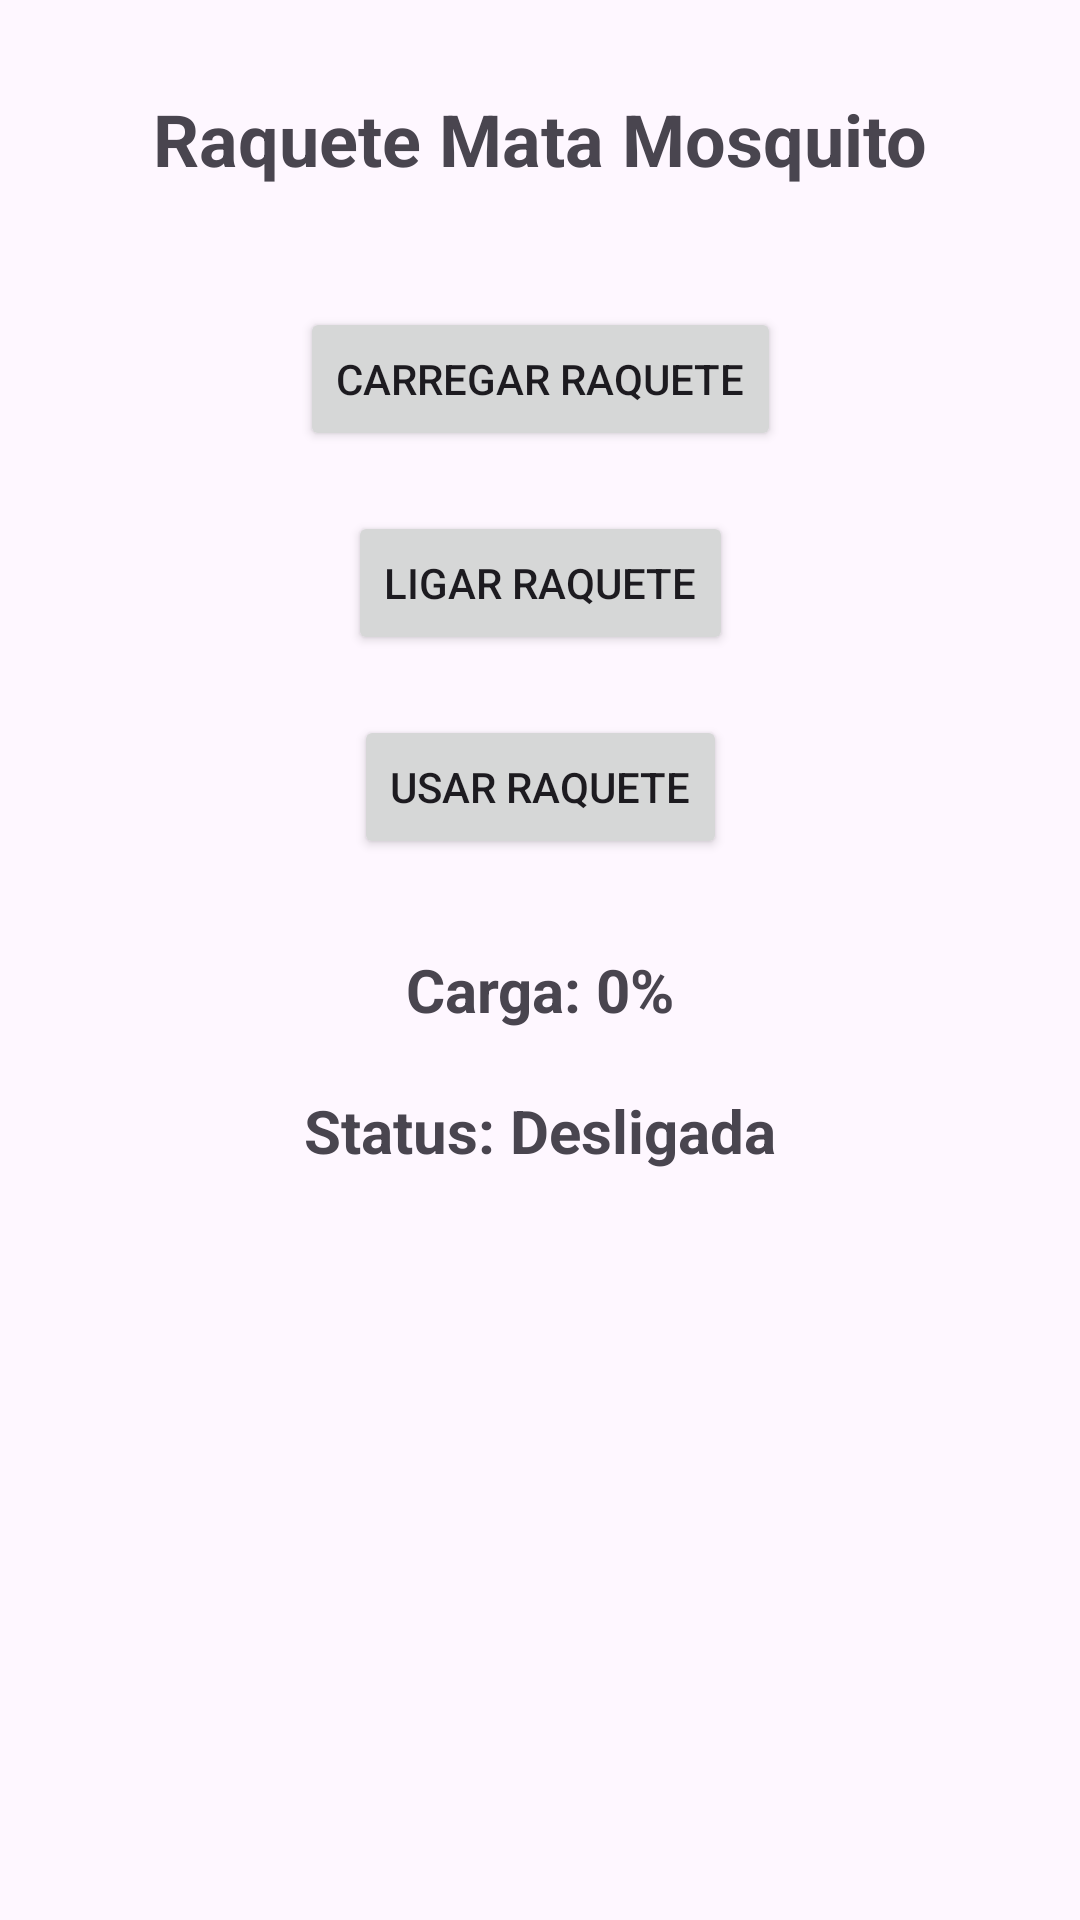

Layout XML and referenced resources for this Android screen:
<!-- AndroidManifest.xml: application theme Theme.IMC_AndroidComSplash -->
<!-- res/layout/activity_raquete_mosquistocom_splash.xml -->
<?xml version="1.0" encoding="utf-8"?>
<androidx.constraintlayout.widget.ConstraintLayout
    xmlns:android="http://schemas.android.com/apk/res/android"
    xmlns:app="http://schemas.android.com/apk/res-auto"
    xmlns:tools="http://schemas.android.com/tools"
    android:id="@+id/main"
    android:layout_width="match_parent"
    android:layout_height="match_parent"
    tools:context=".RaqueteMosquistocomSplash">

    <TextView
        android:id="@+id/txtTitulo"
        android:layout_width="wrap_content"
        android:layout_height="wrap_content"
        android:text="Raquete Mata Mosquito"
        android:textSize="24sp"
        android:textStyle="bold"
        android:layout_marginTop="30dp"
        app:layout_constraintTop_toTopOf="parent"
        app:layout_constraintStart_toStartOf="parent"
        app:layout_constraintEnd_toEndOf="parent"/>

    <Button
        android:id="@+id/btnCarregar"
        android:layout_width="wrap_content"
        android:layout_height="wrap_content"
        android:text="Carregar Raquete"
        android:layout_marginTop="40dp"
        app:layout_constraintTop_toBottomOf="@id/txtTitulo"
        app:layout_constraintStart_toStartOf="parent"
        app:layout_constraintEnd_toEndOf="parent"/>

    <Button
        android:id="@+id/btnLigar"
        android:layout_width="wrap_content"
        android:layout_height="wrap_content"
        android:text="Ligar Raquete"
        android:layout_marginTop="20dp"
        app:layout_constraintTop_toBottomOf="@id/btnCarregar"
        app:layout_constraintStart_toStartOf="parent"
        app:layout_constraintEnd_toEndOf="parent"/>

    <Button
        android:id="@+id/btnUsar"
        android:layout_width="wrap_content"
        android:layout_height="wrap_content"
        android:text="Usar Raquete"
        android:layout_marginTop="20dp"
        app:layout_constraintTop_toBottomOf="@id/btnLigar"
        app:layout_constraintStart_toStartOf="parent"
        app:layout_constraintEnd_toEndOf="parent"/>

    <TextView
        android:id="@+id/txtCarga"
        android:layout_width="wrap_content"
        android:layout_height="wrap_content"
        android:text="Carga: 0%"
        android:textSize="20sp"
        android:textStyle="bold"
        android:layout_marginTop="30dp"
        app:layout_constraintTop_toBottomOf="@id/btnUsar"
        app:layout_constraintStart_toStartOf="parent"
        app:layout_constraintEnd_toEndOf="parent"/>

    <TextView
        android:id="@+id/txtStatus"
        android:layout_width="wrap_content"
        android:layout_height="wrap_content"
        android:text="Status: Desligada"
        android:textSize="20sp"
        android:textStyle="bold"
        android:layout_marginTop="20dp"
        app:layout_constraintTop_toBottomOf="@id/txtCarga"
        app:layout_constraintStart_toStartOf="parent"
        app:layout_constraintEnd_toEndOf="parent"/>

</androidx.constraintlayout.widget.ConstraintLayout>
<!-- resources referenced by this layout -->
<resources>
  <style name="Theme.IMC_AndroidComSplash" parent="Base.Theme.IMC_AndroidComSplash" />
  <style name="Base.Theme.IMC_AndroidComSplash" parent="Theme.Material3.DayNight.NoActionBar">
          
          
      </style>
</resources>
